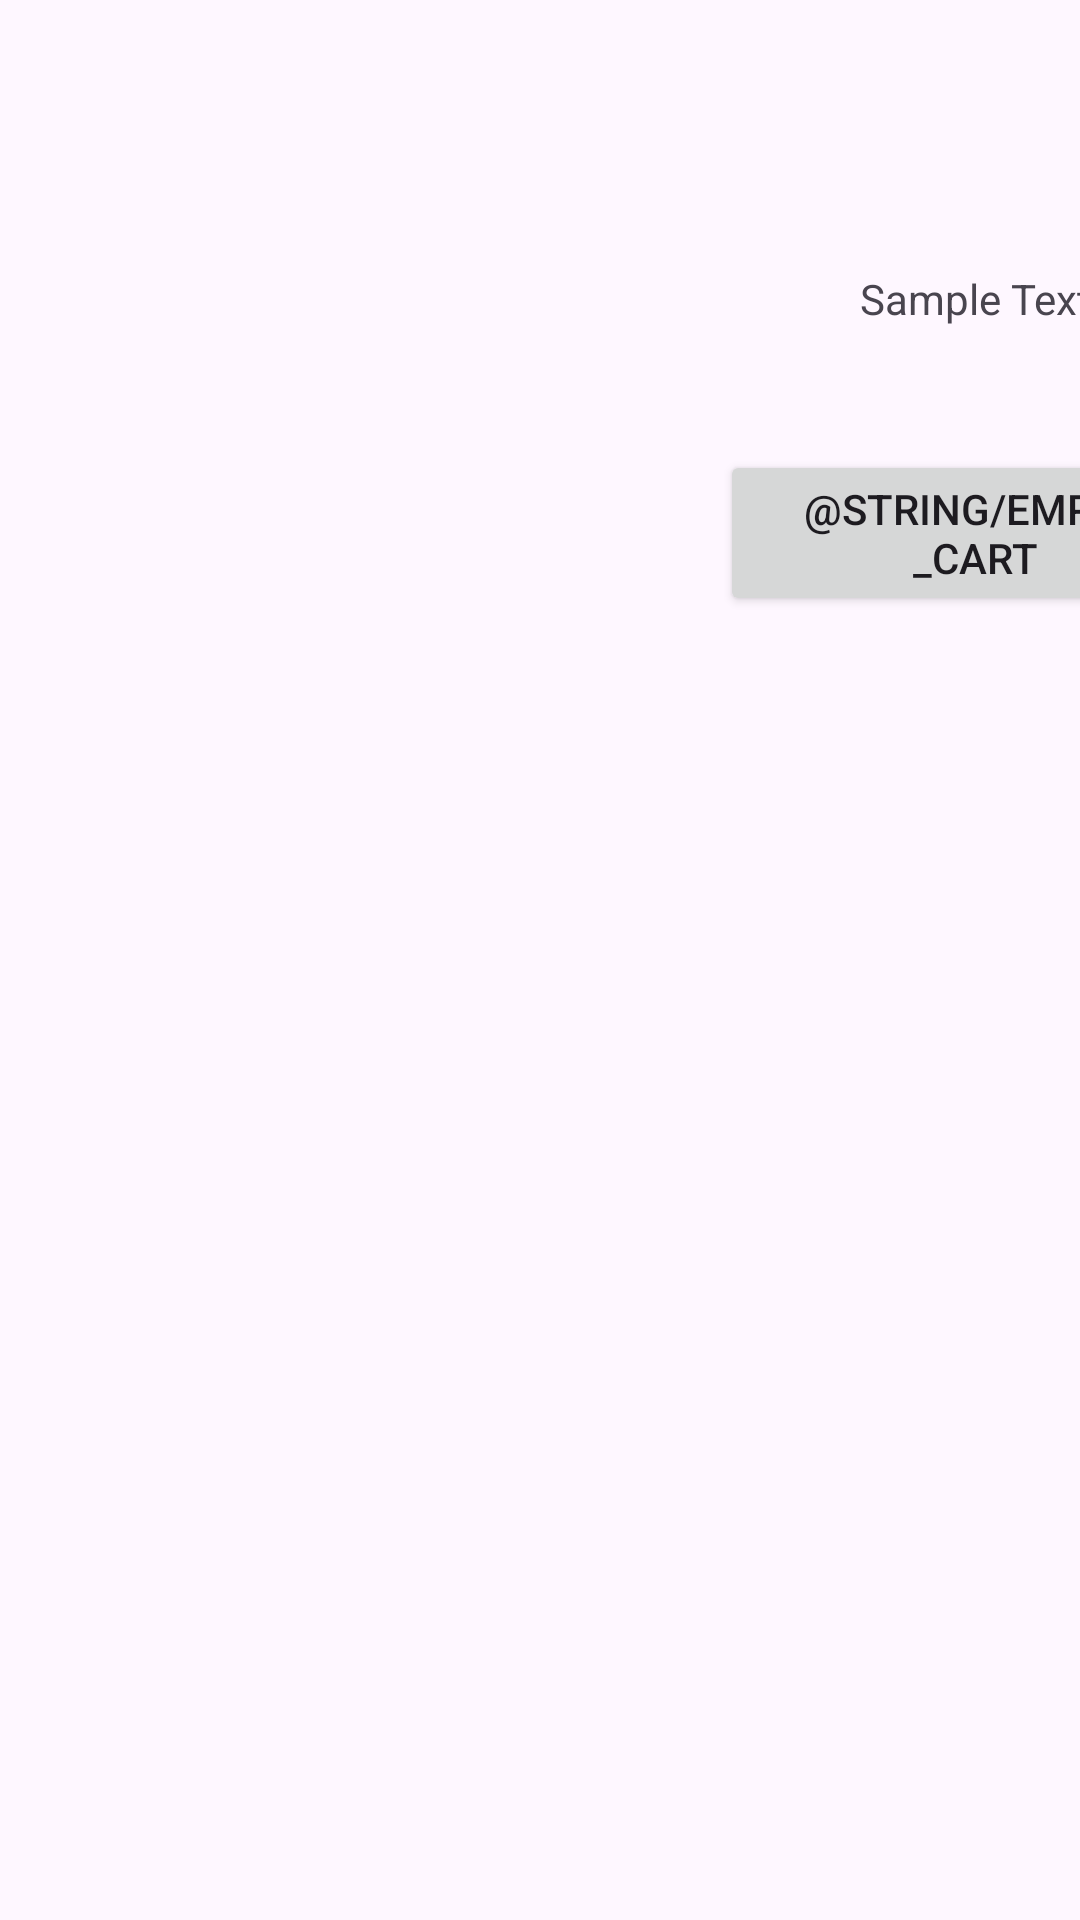

Write the Android layout XML for this screen, with the resource values it uses.
<!-- AndroidManifest.xml: application theme Theme.MobilalkfejlOnlineTelefonbolt -->
<!-- res/layout/activity_checkout.xml -->
<?xml version="1.0" encoding="utf-8"?>
<GridLayout xmlns:app="http://schemas.android.com/apk/res-auto"
    xmlns:tools="http://schemas.android.com/tools"
    android:layout_width="match_parent"
    android:layout_height="wrap_content"
    xmlns:android="http://schemas.android.com/apk/res/android"
    android:orientation="horizontal">

    <RelativeLayout
        android:id="@+id/checkout"
        android:layout_width="240dp"
        android:layout_height="wrap_content"
        android:paddingLeft="10dp"
        android:paddingTop="10dp"
        android:paddingRight="10dp"
        android:paddingBottom="10dp"
        tools:context=".CheckoutActivity">

        <androidx.recyclerview.widget.RecyclerView
            android:id="@+id/checkoutRecyclerView"
            android:layout_width="match_parent"
            android:layout_height="match_parent"
            android:scrollbars="vertical" />

    </RelativeLayout>

    <TextView
        android:id="@+id/cart_total"
        android:layout_width="170dp"
        android:layout_height="wrap_content"
        android:layout_row="0"
        android:layout_column="1"
        android:layout_marginTop="80dp"
        android:text="Sample Text"
        android:textAlignment="center" />

    <Button
        android:onClick="purgeCart"
        android:text="@string/empty_cart"
        android:layout_width="170dp"
        android:layout_height="wrap_content"
        android:layout_row="0"
        android:layout_column="1"
        android:layout_marginTop="150dp"
        android:gravity="center" />
</GridLayout>
<!-- resources referenced by this layout -->
<resources>
  <style name="Theme.MobilalkfejlOnlineTelefonbolt" parent="Base.Theme.MobilalkfejlOnlineTelefonbolt" />
  <style name="Base.Theme.MobilalkfejlOnlineTelefonbolt" parent="Theme.Material3.DayNight.NoActionBar">
          
          
      </style>
</resources>
